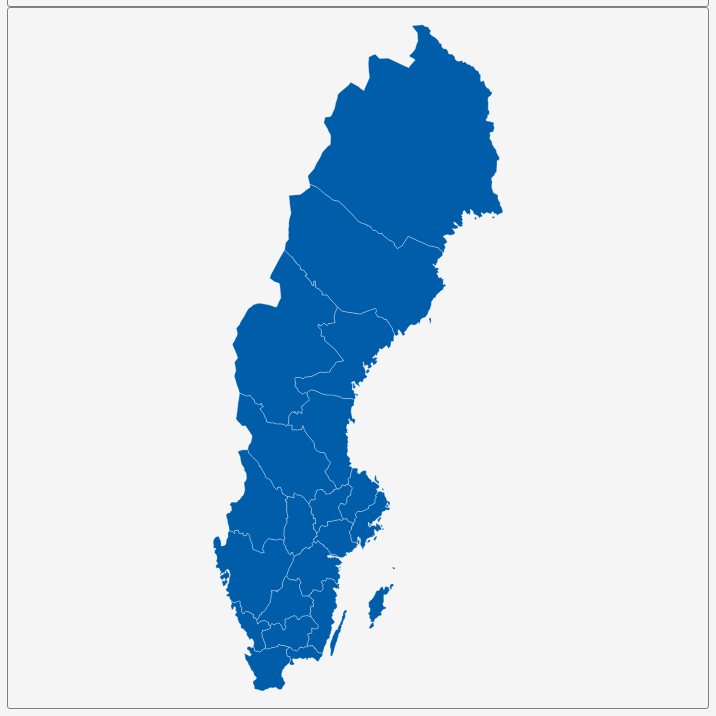
D3 v3 page, settled after 360 driven frames (6 s of simulated time); the page loaded 1 data file(s).


        var dim = 700;
        const center = {
            "lng": 17.6372,
            "lat": 62.9919
        };
        var scale = 1413;

        var title = document.getElementById('title');
        title.style.width = dim;
        title.style.marginLeft = "calc(50% - " + (dim / 2) + "px)";
        var map = document.getElementById('map')
        map.style.width = dim;
        map.style.marginLeft = "calc(50% - " + (dim / 2) + "px)";

        var tooltip = d3
            .select("#map")
            .append("div")
            .attr("class", "tooltip")
            .attr("opacity", 0);
        var width = dim,
            height = dim;

        var svg = d3.select("#map")
            .append("svg")
            .attr("width", width)
            .attr("height", height);

        scale = scale * .9;// to give 5% padding on each side
        var projection = d3.geo.mercator()
            .center([center.lng, center.lat])
            .scale(scale)
            .translate([width / 2, height / 2]);
        var geoPath = d3.geo.path()
            .projection(projection);

        var g = svg.append("g");
        d3.json("geosource.json", function (json) {
            g.selectAll("path")
                .data(json.features)
                .enter()
                .append("path")
                .attr("d", geoPath)
                .attr("class", "polygon")
                .on("mouseover", mouseover)
                .on("mouseout", mouseout)
                .on("mousemove", mousemove);

            svg.call(d3.behavior.zoom().on("zoom", () => {
                g.attr("transform", "translate(" + d3.event.translate.join(",") + ")scale(" + d3.event.scale + ")");
            }));
        });
        function mouseover(d) {
            d3.select(this).attr("class", "hover");
            tooltip.style("opacity", 0.9);
            tooltip.html((d.properties.NAME_1 && "<b>" + d.properties.NAME_1 + "</b><br>" || '') +
                (d.properties.ENGTYPE_1 && d.properties.ENGTYPE_1));
        }
        function mouseout(d) {
            d3.select(this).attr("class", "polygon");
            tooltip.style("opacity", 0);
        }
        function mousemove(d) {
            tooltip.style({
                left: function () {
                    if (d3.event.pageX > 800) {
                        return d3.event.pageX - 180 + "px";
                    } else {
                        return d3.event.pageX + 23 + "px";
                    }
                },
                top: d3.event.pageY - 20 + "px",
            });
        }
    

### data: geosource.json
{
 "type": "FeatureCollection",
 "features": [
  {
   "type": "Feature",
   "geometry": {
    "type": "Polygon",
    "coordinates": "[... 1 items]"
   },
   "properties": {
    "GID_0": "SWE",
    "NAME_0": "Sweden",
    "GID_1": "SWE.1_1",
    "NAME_1": "Blekinge",
    "VARNAME_1": "Blekinge län",
    "NL_NAME_1": "",
    "TYPE_1": "Laen|län",
    "ENGTYPE_1": "County",
    "CC_1": "",
    "HASC_1": "SE.BL"
   }
  },
  {
   "type": "Feature",
   "geometry": {
    "type": "Polygon",
    "coordinates": "[... 1 items]"
   },
   "properties": {
    "GID_0": "SWE",
    "NAME_0": "Sweden",
    "GID_1": "SWE.2_1",
    "NAME_1": "Dalarna",
    "VARNAME_1": "Dalecarlia|Kopparberg",
    "NL_NAME_1": "",
    "TYPE_1": "Laen|län",
    "ENGTYPE_1": "County",
    "CC_1": "",
    "HASC_1": "SE.KO"
   }
  },
  {
   "type": "Feature",
   "geometry": {
    "type": "Polygon",
    "coordinates": "[... 1 items]"
   },
   "properties": {
    "GID_0": "SWE",
    "NAME_0": "Sweden",
    "GID_1": "SWE.3_1",
    "NAME_1": "Gävleborg",
    "VARNAME_1": "Gävleborgs län",
    "NL_NAME_1": "",
    "TYPE_1": "Laen|län",
    "ENGTYPE_1": "County",
    "CC_1": "",
    "HASC_1": "SE.GV"
   }
  },
  {
   "type": "Feature",
   "geometry": {
    "type": "MultiPolygon",
    "coordinates": "[... 3 items]"
   },
   "properties": {
    "GID_0": "SWE",
    "NAME_0": "Sweden",
    "GID_1": "SWE.4_1",
    "NAME_1": "Gotland",
    "VARNAME_1": "Gotlands län|Gothland|Gottland",
    "NL_NAME_1": "",
    "TYPE_1": "Laen|län",
    "ENGTYPE_1": "County",
    "CC_1": "",
    "HASC_1": "SE.GT"
   }
  },
  {
   "type": "Feature",
   "geometry": {
    "type": "Polygon",
    "coordinates": "[... 1 items]"
   },
   "properties": {
    "GID_0": "SWE",
    "NAME_0": "Sweden",
    "GID_1": "SWE.5_1",
    "NAME_1": "Halland",
    "VARNAME_1": "Hallands län",
    "NL_NAME_1": "",
    "TYPE_1": "Laen|län",
    "ENGTYPE_1": "County",
    "CC_1": "",
    "HASC_1": "SE.HA"
   }
  },
  {
   "type": "Feature",
   "geometry": {
    "type": "Polygon",
    "coordinates": "[... 1 items]"
   },
   "properties": {
    "GID_0": "SWE",
    "NAME_0": "Sweden",
    "GID_1": "SWE.6_1",
    "NAME_1": "Jämtland",
    "VARNAME_1": "Jämtlands län",
    "NL_NAME_1": "",
    "TYPE_1": "Laen|län",
    "ENGTYPE_1": "County",
    "CC_1": "",
    "HASC_1": "SE.JA"
   }
  },
  {
   "type": "Feature",
   "geometry": {
    "type": "Polygon",
    "coordinates": "[... 1 items]"
   },
   "properties": {
    "GID_0": "SWE",
    "NAME_0": "Sweden",
    "GID_1": "SWE.7_1",
    "NAME_1": "Jönköping",
    "VARNAME_1": "Jönköpings län",
    "NL_NAME_1": "",
    "TYPE_1": "Laen|län",
    "ENGTYPE_1": "County",
    "CC_1": "",
    "HASC_1": "SE.JO"
   }
  },
  {
   "type": "Feature",
   "geometry": {
    "type": "MultiPolygon",
    "coordinates": "[... 2 items]"
   },
   "properties": {
    "GID_0": "SWE",
    "NAME_0": "Sweden",
    "GID_1": "SWE.8_1",
    "NAME_1": "Kalmar",
    "VARNAME_1": "Kalmar län",
    "NL_NAME_1": "",
    "TYPE_1": "Laen|län",
    "ENGTYPE_1": "County",
    "CC_1": "",
    "HASC_1": "SE.KA"
   }
  },
  "... 13 more items"
 ]
}